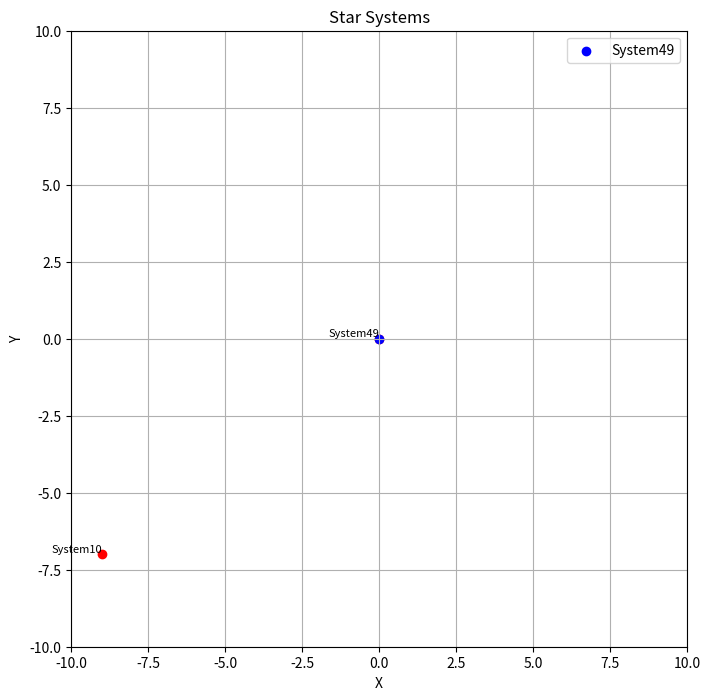
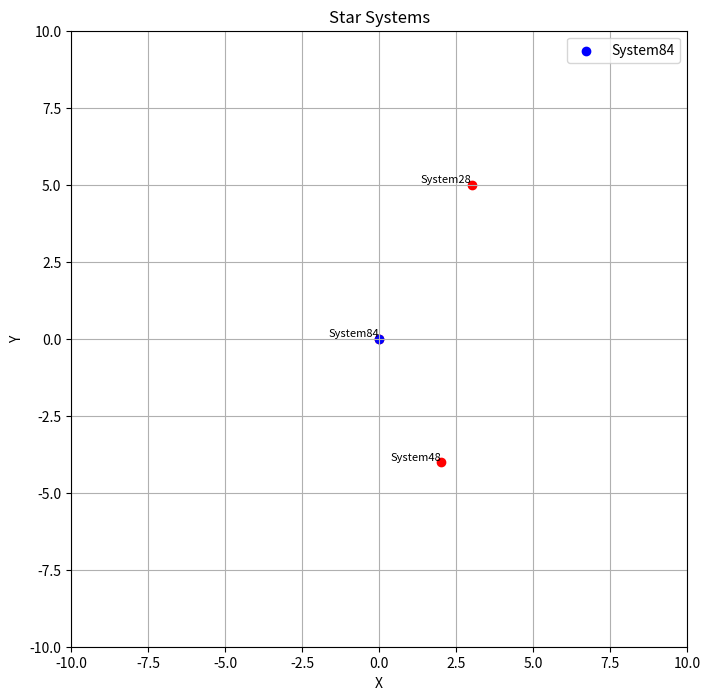

Write Python code to recreate these figures, in order.
import json
import matplotlib.pyplot as plt
import numpy as np

def generate_star_systems(num_systems):
    star_systems = []
    for i in range(num_systems):
        x = np.random.randint(-100, 100)
        y = np.random.randint(-100, 100)
        star_systems.append({"name": f"System{i+1}", "x": x, "y": y})
    return star_systems

def convert_to_polar_coordinates(systems):
    polar_coordinates = []
    for system in systems:
        x, y = system['x'], system['y']
        r = np.sqrt(x**2 + y**2)
        theta = np.arctan2(y, x)  # Angle in radians
        polar_coordinates.append((theta, r))
    return polar_coordinates

def move_systems(systems, central_system, new_central_system):
    dx = new_central_system['x'] - central_system['x']
    dy = new_central_system['y'] - central_system['y']
    
    # Move the systems relative to the new central system
    for system in systems:
        if system['x'] >= central_system['x']:
            system['x'] += dx
        else:
            system['x'] -= dx
        
        if system['y'] >= central_system['y']:
            system['y'] += dy
        else:
            system['y'] -= dy


def plot_systems(polar_coordinates, systems, central_system, max_range=10):
    # Extract polar coordinates and names
    thetas, rs = zip(*polar_coordinates)
    names = [system['name'] for system in systems]
    
    # Convert polar coordinates to Cartesian coordinates
    xs = np.array(rs) * np.cos(thetas)
    ys = np.array(rs) * np.sin(thetas)
    
    # Adjust the coordinates to center the plot around the central system
    central_x = central_system['x']
    central_y = central_system['y']
    xs -= central_x
    ys -= central_y
    
    # Filter systems based on maximum range
    visible_systems = [(x, y, name) for x, y, name in zip(xs, ys, names) if abs(x) <= max_range and abs(y) <= max_range]
    xs, ys, names = zip(*visible_systems)
    
    # Plot the systems
    plt.figure(figsize=(8, 8))
    plt.scatter(xs, ys, color='red')
    
    # Plot central system
    plt.scatter(0, 0, color='blue', label=central_system['name'])
    
    # Plot names
    for name, x, y in zip(names, xs, ys):
        plt.text(x, y, name, fontsize=8, verticalalignment='bottom', horizontalalignment='right')
    
    # Set limits
    plt.xlim(-max_range, max_range)
    plt.ylim(-max_range, max_range)
    
    # Set aspect ratio to equal
    plt.gca().set_aspect('equal', adjustable='box')
    
    # Show plot
    plt.legend()
    plt.grid(True)
    plt.xlabel('X')
    plt.ylabel('Y')
    plt.title('Star Systems')
    plt.show()


# Generate 50 star systems
star_systems = generate_star_systems(100)

# Select an initial central system
initial_central_system = np.random.choice(star_systems)

# Convert XY coordinates to polar coordinates relative to the initial central system
polar_coordinates = convert_to_polar_coordinates(star_systems)


# Plot the star systems with the initial central system
plot_systems(polar_coordinates, star_systems, initial_central_system, max_range=10)


# Suppose the user selects a new central system
new_central_system = np.random.choice(star_systems)

# Plotting the radar plot with updated positions
plot_systems(polar_coordinates, star_systems, new_central_system, max_range=10)

